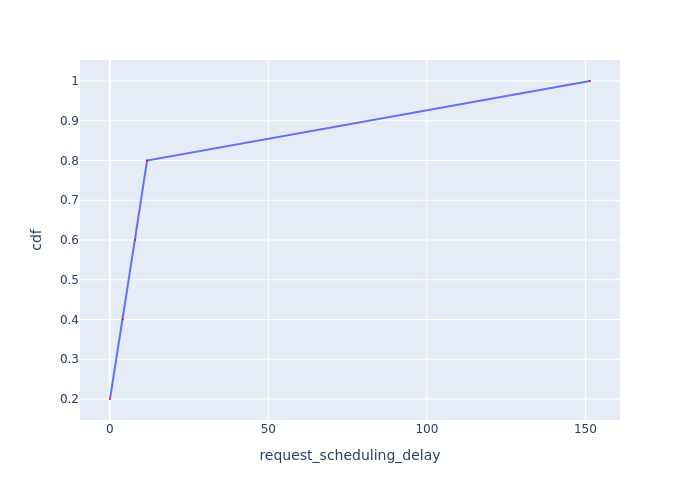

Data behind this chart, as committed beside it:
Request Id, request_scheduling_delay, cdf
0_0, 0.04596, 0.2
0_1, 4.047, 0.4
0_2, 7.889, 0.6
0_3, 11.74, 0.8
0_4, 151.5, 1.0
